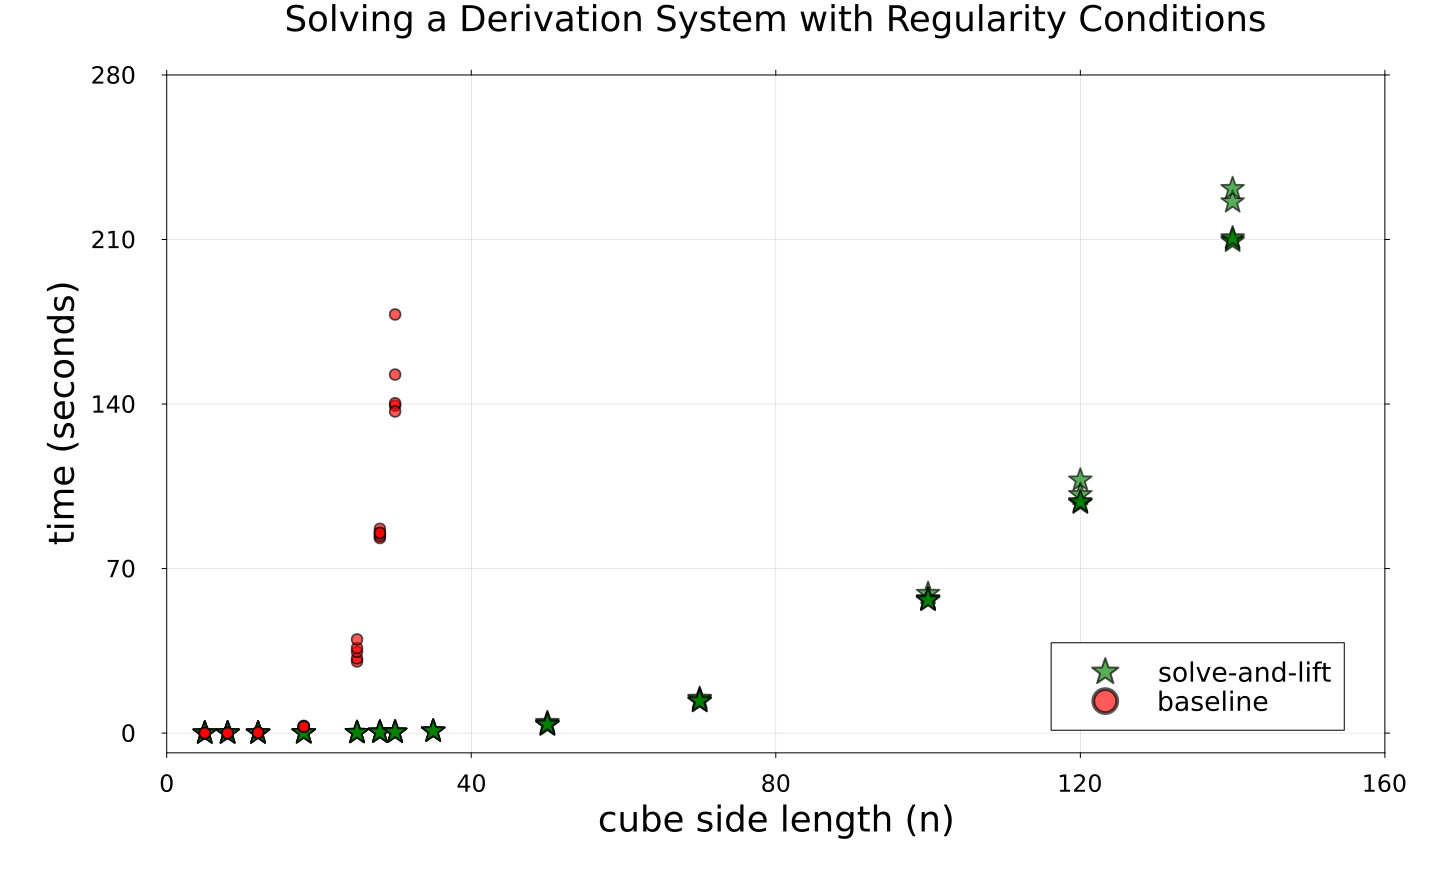

Source data for this figure (header and first rows):
slow solver performance
n, trial, time
5, 1, 0.03473
5, 2, 0.0009357
5, 3, 0.0009822
5, 4, 0.0009864
5, 5, 0.0009375
8, 1, 0.05141
8, 2, 0.01549
8, 3, 0.01523
8, 4, 0.01776
8, 5, 0.0152
12, 1, 0.1967
12, 2, 0.1544
12, 3, 0.1517
12, 4, 0.1509
12, 5, 0.278
18, 1, 3.053
18, 2, 2.769
18, 3, 2.719
18, 4, 2.842
18, 5, 2.714
25, 1, 30.48
25, 2, 31.77
25, 3, 34.58
25, 4, 36.2
25, 5, 39.86
28, 1, 86.89
28, 2, 83
28, 3, 83.88
28, 4, 84.95
28, 5, 85.29
30, 1, 178.1
30, 2, 139.3
30, 3, 140.3
30, 4, 152.5
30, 5, 136.8
fast solver performance
n, trial, time
5, 1, 0.02783
5, 2, 0.002339
5, 3, 0.001617
5, 4, 0.001517
5, 5, 0.004643
8, 1, 0.0972
8, 2, 0.005713
8, 3, 0.005448
8, 4, 0.007202
8, 5, 0.00494
12, 1, 0.01638
12, 2, 0.01643
12, 3, 0.01728
12, 4, 0.01674
12, 5, 0.02099
18, 1, 0.1568
18, 2, 0.08786
18, 3, 0.09008
18, 4, 0.08837
18, 5, 0.0927
25, 1, 0.2281
25, 2, 0.2065
... 43 more rows
